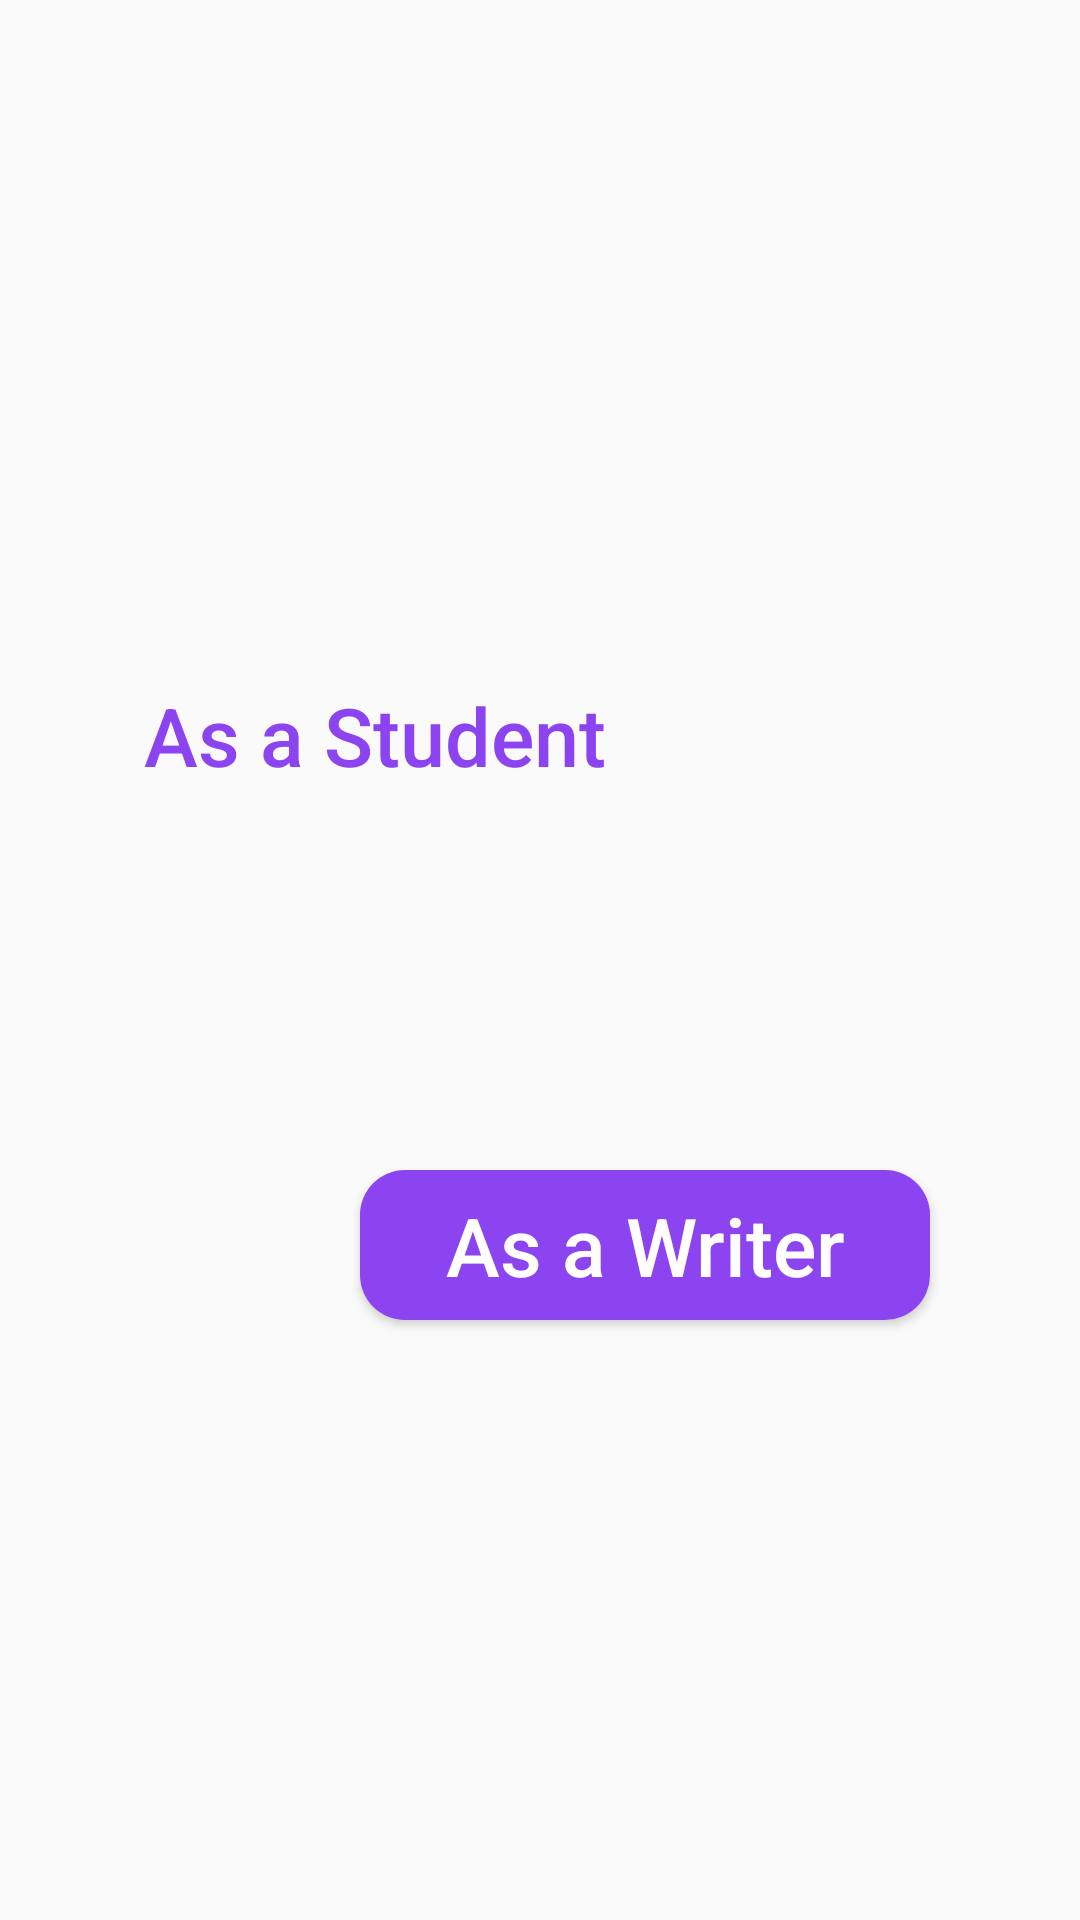

The Android layout XML behind this screen, and the referenced resources:
<!-- AndroidManifest.xml: activity theme Theme.MULTIX.NoActionBar -->
<!-- res/layout/fragment_main.xml -->
<?xml version="1.0" encoding="utf-8"?>
<LinearLayout xmlns:android="http://schemas.android.com/apk/res/android"
    xmlns:app="http://schemas.android.com/apk/res-auto"
    xmlns:tools="http://schemas.android.com/tools"
    android:id="@+id/constraintLayout"
    android:layout_width="match_parent"
    android:orientation="vertical"
    android:background="@drawable/img_4"
    tools:context=".MainActivity"
    android:layout_height="match_parent">


    <Button
        android:id="@+id/student"
        android:layout_width="190dp"
        android:layout_height="50dp"
        android:layout_below="@+id/forgot"
        android:layout_centerHorizontal="true"
        android:layout_marginStart="30dp"
        android:layout_marginTop="220dp"
        android:background="@drawable/mainac"
        android:text="As a Student"
        android:textAllCaps="false"
        android:textColor="#8B44EF"
        android:textSize="27dp" />

    <Button
        android:id="@+id/writer"
        android:layout_width="190dp"
        android:layout_height="50dp"
        android:layout_below="@+id/login"
        android:layout_centerHorizontal="true"
        android:layout_marginStart="120dp"

        android:layout_marginTop="120dp"
        android:background="@drawable/button"
        android:text="As a Writer"
        android:textAllCaps="false"

        android:textColor="@color/white"
        android:textSize="27dp" />

</LinearLayout>
<!-- resources referenced by this layout -->
<resources>
  <color name="white">#FFFFFFFF</color>
  <!-- drawable button (drawable) -->
  <?xml version="1.0" encoding="utf-8"?>
  <shape xmlns:android="http://schemas.android.com/apk/res/android">
  <corners android:radius="15dp"/>
      <solid android:color="#8B44EF"/>
  </shape>
  <style name="Theme.MULTIX.NoActionBar">
          <item name="windowActionBar">false</item>
          <item name="windowNoTitle">true</item>
      </style>
</resources>
